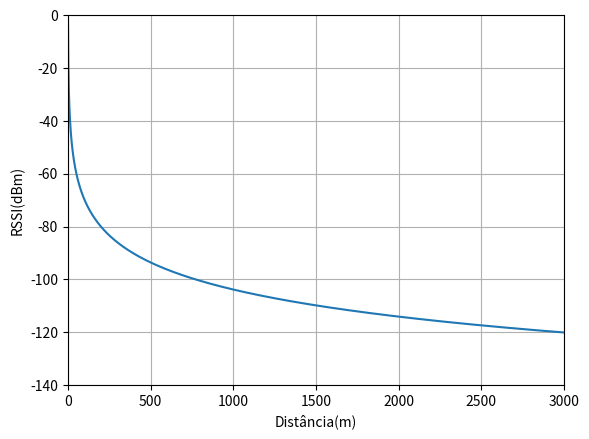

Here is the Python script that generated this plot:
import matplotlib.pyplot as plot
import math

lambda_ = 299392458/915000000
gamma = 3.4108
c1 = 20 + 3 + 8.15 - 1 + 10 * math.log10((lambda_ / (4 * math.pi))**2)
c2 = - 10 * gamma

d = range(1, 3000)
f_d = [c1 + c2 * math.log10(x) for x in d]

plot.plot(d, f_d)
plot.ylabel("RSSI(dBm)");
plot.xlabel("Distância(m)")
plot.axis([0, 3000, -140, 0])
plot.grid()

plot.show()
